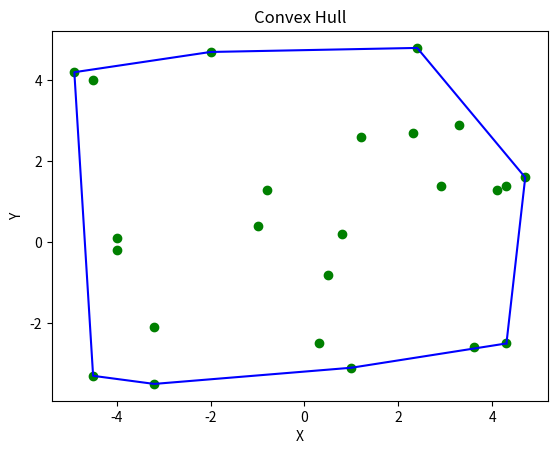

Python code for this plot:
from scipy.spatial import ConvexHull as hull
from random import random as rd
from matplotlib import pyplot as plt

Xs = [round(rd()*10-5,1) for _ in range(24)]
Ys = [round(rd()*10-5,1) for _ in range(24)]
H = hull([(Xs[i],Ys[i]) for i in range(24)])
plt.scatter(Xs, Ys, color = 'g')
plt.plot([Xs[i] for i in H.vertices], [Ys[i] for i in H.vertices], color = 'b')
plt.plot([Xs[H.vertices[-1]],Xs[H.vertices[0]]], [Ys[H.vertices[-1]],Ys[H.vertices[0]]], color = 'b')
plt.xlabel('X')
plt.ylabel('Y')
plt.title('Convex Hull')
plt.show()
